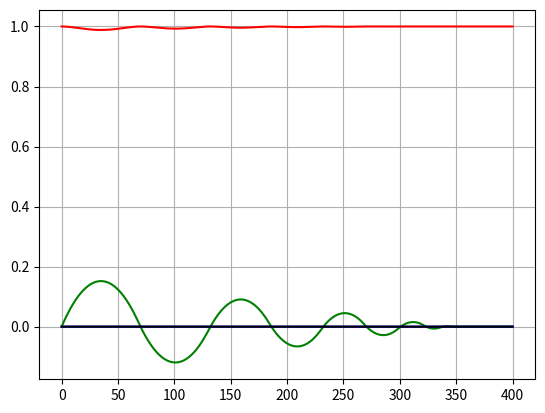

Recreate this plot in Python.
import matplotlib.pyplot as plt
import logging

from math import cos, pi, sin, sqrt


logging.basicConfig(
    format='%(asctime)s - %(name)s - %(levelname)s - %(message)s',
    level=logging.ERROR
)

CONSTANTS = {
    'TO_RAD': 180/pi,
    'J':[
        [100, 0, 0],
        [0, 200, 0],
        [0, 0, 150]
    ],
    'Jinv':[
        [1/100, 0, 0],
        [0, 1/200, 0],
        [0, 0, 1/150]
    ],
    'Idm': 0.00016,
    'MS_MAX': 0.05,
    'OM_MAX': 600,
}

TO_RAD = 180/pi

J = [
    [100, 0, 0],
    [0, 200, 0],
    [0, 0, 150]
]
Jinv = [
    [1/100, 0, 0],
    [0, 1/200, 0],
    [0, 0, 1/150]
]

Idm = 0.00016
Om = [0, 0, 0]
MS_MAX = 0.05
OM_MAX = 600

Ms = [0, 0, 0]
Mv = [0, 0, 0]  #[0.2,-0.5,0.3]

class Math_Calc():
    def sign(x):
        try:
            if x == 0:
                return 0
            elif x > 0:
                return 1
            return -1
        except Exception as error:
            logging.error(f'Ошибка выполнения sign(): {error}')
            raise error
    
    def mult_prod_vec3(vec_1, vec_2):
        """ Векторное произведение трехмерных векторов """
        
        if len(vec_1) != len(vec_2) != 3:
            logging.error(
                f'Ошибка выполнения mult_prod_vec3(): ' 
                f'векторы должны быть трехмерные'
            )
            raise ValueError(
                f'Некорректные входные данные: '
                f'векторы должны быть трехмерные'
            )
        try:
            return [
                vec_1[1]*vec_2[2] - vec_1[2]*vec_2[1],
                vec_1[2]*vec_2[0] - vec_1[0]*vec_2[2],
                vec_1[0]*vec_2[1] - vec_1[1]*vec_2[0]
            ]
        except Exception as error:
            logging.error(f'Ошибка выполнения mult_prod_vec3(): {error}')
            
            raise error
    
    def mult_matrix_vec(matr, vec):
        """ Произведение матрицы на вектор """
    
        if len(matr) != len(vec):
            logging.error(
                f'Ошибка выполнения mult_matrix_vec(): '
                f'некорректные входные данные '
                f'вектор должен иметь число элементов '
                f'равное числу столбцов матрицы\n'
                f'(matr = {matr}, vec = {vec})'
            )
    
            raise ValueError(
                f'Некорректные входные данные: '
                f'вектор должен иметь число элементов '
                f'равное числу столбцов матрицы'
            )
        
        try:
            res = []
            for row in range(len(matr)):
                tmp = 0
                for col in range(len(vec)):
                    tmp += matr[row][col] * vec[col]
                res.append(tmp)
        
            return res
        except Exception as error:
            logging.error(
                f'Ошибка выполнения mult_matrix_vec(): '
                f'{error}'
            )
            raise error
    
    def div_vec(vec_1, vec_2):
        """ Разность векторов """
        
        if len(vec_1) != len(vec_2):
            logging.error(
                f'Ошибка выполнения div_vec(): '
                f'разная размерость векторов')
    
            raise ValueError(
                f'Некорректные входные данные: '
                f'разная размерность векторов'
            )
    
        try:
            vec = []
            
            for i in range(len(vec_1)):
                vec.append(vec_1[i] - vec_2[i])
            
            return vec
        except Exception as error:
            logging.error(
                f'Ошибка выполнения div_vec(): '
                f'{error}'
            )
            raise error
    
    def quatmul(quat1, quat2):
        try:
            return[
                quat1[0] * quat2[0] - quat1[1] * quat2[1] - quat1[2] * quat2[2] - quat1[3] * quat2[3],
                quat1[0] * quat2[1] + quat1[1] * quat2[0] + quat1[3] * quat2[2] - quat1[2] * quat2[3],
                quat1[0] * quat2[2] + quat1[2] * quat2[0] + quat1[1] * quat2[3] - quat1[3] * quat2[1],
                quat1[0] * quat2[3] + quat1[3] * quat2[0] + quat1[2] * quat2[1] - quat1[1] * quat2[2]
            ]
        except Exception as error:
            logging.error(
                f'Ошибка выполнения quatmul(): '
                f'{error}'
            )
            raise error

def right_part(t, w):
    Msum = []
    I_Om = []
    tmp4 = []
    
    jw = Math_Calc.mult_matrix_vec(CONSTANTS['J'], w[:3])

    for i in range(3):
        I_Om.append(CONSTANTS['Idm'] * Om[i])
        tmp4.append(jw[i] + I_Om[i])

    tmp = Math_Calc.mult_prod_vec3(w, tmp4)
    
    for i in range(3):
        Msum.append(Mv[i] + Ms[i])
        
        
    tmp2 = Math_Calc.div_vec(Msum, tmp)
    dw = Math_Calc.mult_matrix_vec(CONSTANTS['Jinv'], tmp2)

    Lw = [0, w[0], w[1], w[2]]
        
    dw += Math_Calc.quatmul(w[3:], Lw)
        
    for i in range(4):
        dw[3 + i] *= 0.5 
    
    for i in range(3):
        Om[i] = -Ms[i]/Idm
    
    #logging.info(dw)
    
    return dw

def RK4(t, w, h):
    count_equations = 7
    k1t = []
    k2t = []
    k3t = []
    wk = []
    
    
    k1 = right_part(t,w)
    
    for i in range(count_equations):
        k1t.append(w[i] + h * 0.5 * k1[i])
    k2 = right_part(t + h * 0.5, k1t)
    
    for i in range(count_equations):
        k2t.append(w[i] + h * 0.5 * k2[i])
    k3 = right_part(t + h * 0.5, k2t)
    
    for i in range(count_equations):
        k3t.append(w[i] + h * 0.5 * k3[i])
    k4 = right_part(t + h * 0.5, k3t)
    
    for i in range(count_equations):
        wk.append(w[i] + (h/6.0)*(k1[i] + 2.0*(k2[i] + k3[i]) + k4[i]))
        
    return wk

def main():
    w_plot = {
        'dwx': [],
        'dwy': [],
        'dwz': [],
        'q0': [],
        'qx': [],
        'qy': [],
        'qz': [],
    }
    
    t_plot = []
    
    w = [
        1.0/CONSTANTS['TO_RAD'], 0, 0,
        1, 0, 0, 0
    ]                   # Начальные условия (dwx, dwy, dwz, quat[4])
    h = 0.01            # Шаг
    t = 0               # Начальное время
    tk = 400            # Конечное время
    Kfi = 20
    Kw = 40
    Ki = 1.0
    
    In = [0, 0, 0]
    
    #e = [0.7071, 0, -0.7071]             # Орт вектора вокруг которого хотим повернуться
    #angle = 30/TO_RAD                    # Угол на который хотим повернуть / 2
    #q = [cos(angle), e[0]*sin(angle), e[1]*sin(angle), e[2]*sin(angle)]   # Кватернион который хотим занять
    
    e = [1, 0, 0]             
    q = [1, 0, 0, 0]
    
    logging.info(w[0])
    
    while(t < tk):
        wk = RK4(t, w, h)
        for i in range(7):
            w[i] = wk[i]
            
        
        dl_q = sqrt(w[3]**2 + w[4]**2 + w[5]**2 + w[6]**2)  #
        for i in range(len(w[3:])):                         # Нормировка кватерниона
            w[3 + i] /= dl_q                                #
        
        qs = [q[0], -q[1], -q[2], -q[3]]
        dL = Math_Calc.quatmul(qs, w[3:])
        
        #logging.info(f't = {t} - dwx = {w[0]}  qz = {w[6]}')
        
        
        for i in range(3):
            
            Ms[i] = -(Kfi * 2 * Math_Calc.sign(dL[0]) * dL[1 + i] + Kw * w[i])
            
            for i in range(len(Ms)):
                if abs(Ms[i]) >= MS_MAX:
                    Ms[i] = MS_MAX * Math_Calc.sign(Ms[i])  #предельное ускорение ДМ
                if abs(Om[i]) >= OM_MAX:
                    Ms[i] = 0
            
        t_plot.append(t)
        
        w_plot['dwx'].append(w[0])
        w_plot['dwy'].append(w[1])
        w_plot['dwz'].append(w[2])
        w_plot['q0'].append(w[3])
        w_plot['qx'].append(w[4])
        w_plot['qy'].append(w[5])
        w_plot['qz'].append(w[6])
        
        t = t + h
    
    output = f't = {t_plot[-1]} '
    for key in w_plot.keys():
        output += f'{key} = {w_plot[key][-1]} '
    
    logging.info(f'{output}')
    
    plt.plot(
        t_plot, w_plot['q0'], 'red',
        t_plot, w_plot['qx'], 'green',
        t_plot, w_plot['qy'], 'blue',
        t_plot, w_plot['qz'], 'black'
    )
    
    plt.grid()
    plt.show()


if __name__ == '__main__':
    
    main()
